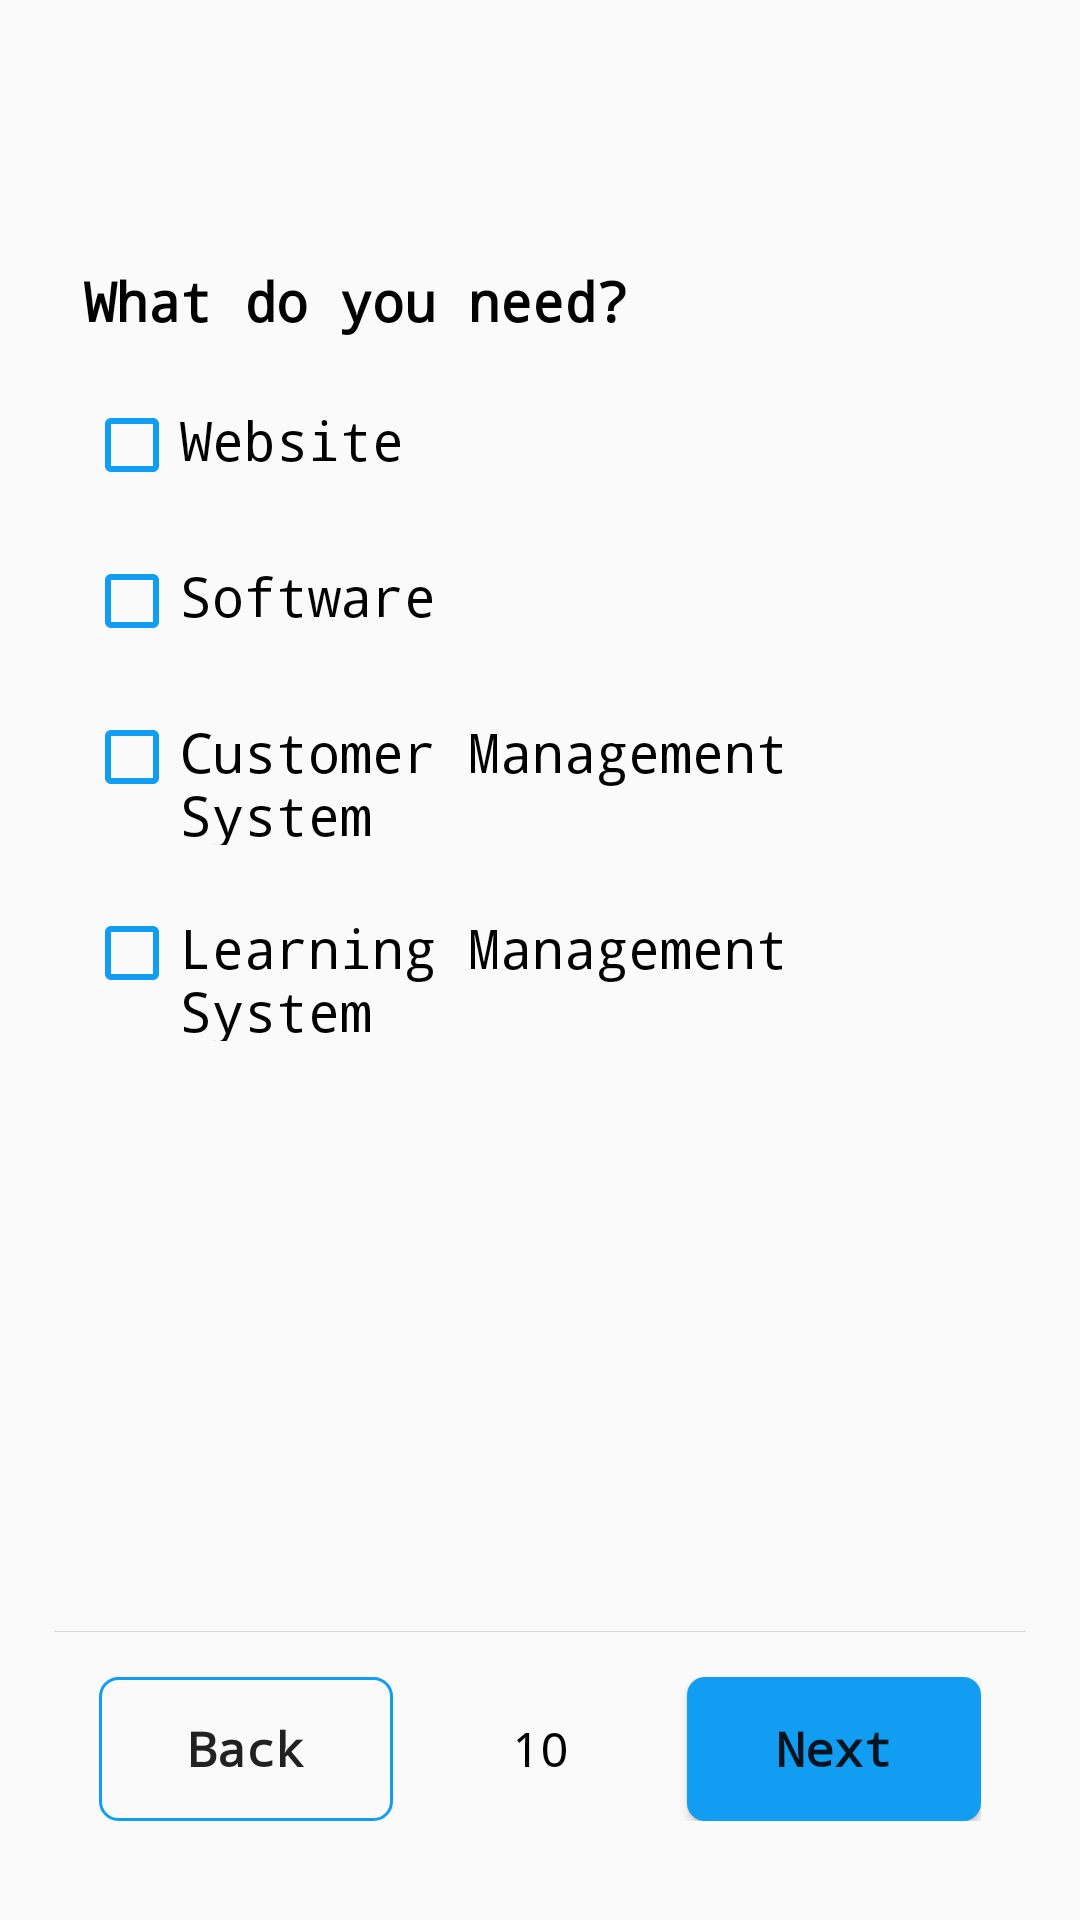

Reconstruct the res/layout file that produces this screen, plus the resources it refers to.
<!-- AndroidManifest.xml: application theme AppTheme.Base -->
<!-- res/layout/activity_home_requirement.xml -->
<?xml version="1.0" encoding="utf-8"?>
<LinearLayout xmlns:android="http://schemas.android.com/apk/res/android"
    xmlns:app="http://schemas.android.com/apk/res-auto"
    xmlns:tools="http://schemas.android.com/tools"
    android:layout_width="match_parent"
    android:layout_height="match_parent"
    android:orientation="vertical"
    android:padding="18dp"
    tools:context=".ui.activity.HomeRequirementActivity">

    <TextView
        android:layout_width="match_parent"
        android:layout_height="wrap_content"
        android:layout_marginTop="60dp"
        android:padding="10dp"
        android:text="What do you need?"
        android:textColor="@color/black"
        android:textSize="18sp"
        android:textStyle="bold" />

    <LinearLayout
        android:layout_width="match_parent"
        android:layout_height="wrap_content"
        android:orientation="horizontal"
        android:padding="10dp">

        <CheckBox
            android:buttonTint="@color/app_color"
            android:id="@+id/checkbox1"
            android:layout_width="wrap_content"
            android:layout_height="wrap_content" />

        <TextView
            android:layout_width="match_parent"
            android:layout_height="wrap_content"
            android:text="Website"
            android:textColor="@color/black"
            android:textSize="18sp"
            android:textStyle="normal" />
    </LinearLayout>

    <LinearLayout
        android:layout_width="match_parent"
        android:layout_height="wrap_content"
        android:orientation="horizontal"
        android:padding="10dp">

        <CheckBox
            android:id="@+id/checkbox2"
            android:buttonTint="@color/app_color"
            android:layout_width="wrap_content"
            android:layout_height="wrap_content" />

        <TextView
            android:layout_width="match_parent"
            android:layout_height="wrap_content"
            android:text="Software"
            android:textColor="@color/black"
            android:textSize="18sp"
            android:textStyle="normal" />
    </LinearLayout>

    <LinearLayout
        android:layout_width="match_parent"
        android:layout_height="wrap_content"
        android:orientation="horizontal"
        android:padding="10dp">

        <CheckBox
            android:id="@+id/checkbox3"
            android:buttonTint="@color/app_color"
            android:layout_width="wrap_content"
            android:layout_height="wrap_content" />

        <TextView
            android:layout_width="match_parent"
            android:layout_height="wrap_content"
            android:text="Customer Management System"
            android:textColor="@color/black"
            android:textSize="18sp"
            android:textStyle="normal" />
    </LinearLayout>

    <LinearLayout
        android:layout_width="match_parent"
        android:layout_height="wrap_content"
        android:orientation="horizontal"
        android:padding="10dp">

        <CheckBox
            android:buttonTint="@color/app_color"
            android:id="@+id/checkbox4"
            android:layout_width="wrap_content"
            android:layout_height="wrap_content" />

        <TextView
            android:layout_width="match_parent"
            android:layout_height="wrap_content"
            android:text="Learning Management System"
            android:textColor="@color/black"
            android:textSize="18sp"
            android:textStyle="normal" />
    </LinearLayout>

    <RelativeLayout
        android:layout_width="match_parent"
        android:layout_height="wrap_content">

        <LinearLayout
            android:id="@+id/layout_button"
            android:layout_width="match_parent"
            android:layout_height="wrap_content"
            android:layout_alignParentBottom="true"
            android:orientation="horizontal"
            android:padding="15dp"
            android:weightSum="3">

            <Button
                android:id="@+id/btn_back_ques"
                android:textStyle="bold"
                android:textSize="16dp"
                android:layout_width="match_parent"
                android:layout_height="wrap_content"
                android:layout_weight="1"
                android:background="@drawable/app_backcground_border_ractangle"
                android:text="Back"
                android:textAllCaps="false" />

            <TextView
                android:layout_width="match_parent"
                android:layout_height="wrap_content"
                android:layout_gravity="center_vertical"
                android:layout_weight="1"
                android:text="10"
                android:textAlignment="center"
                android:textColor="@color/black"
                android:textSize="16sp" />

            <Button
                android:id="@+id/btn_next_que"
                android:textStyle="bold"
                android:textSize="16dp"
                android:layout_width="match_parent"
                android:layout_height="wrap_content"
                android:layout_weight="1"
                android:background="@drawable/app_background"
                android:text="Next"
                android:textAllCaps="false"/>
        </LinearLayout>

        <View
            android:layout_width="fill_parent"
            android:layout_height="0.1dp"
            android:layout_above="@+id/layout_button"
            android:background="@color/gray_g" />
    </RelativeLayout>

</LinearLayout>
<!-- resources referenced by this layout -->
<resources>
  <color name="app_color">#119df2</color>
  <color name="black">#000000</color>
  <color name="gray_g">#dadada</color>
  <!-- drawable app_backcground_border_ractangle (drawable) -->
  <?xml version="1.0" encoding="utf-8"?>
  <shape xmlns:android="http://schemas.android.com/apk/res/android"
      android:shape="rectangle" >
      <corners
          android:radius="6dp" />
      <solid android:color="@android:color/transparent" />
      <stroke android:width="1dip"
          android:color="@color/app_color"/>
  
  </shape>
  <!-- drawable app_background (drawable) -->
  <?xml version="1.0" encoding="utf-8"?>
  <shape xmlns:android="http://schemas.android.com/apk/res/android"
      android:shape="rectangle" >
      <corners
          android:radius="6dp" />
      <solid android:color="@color/app_color" />
  </shape>
  <style name="AppTheme.Base" parent="Theme.AppCompat.Light.NoActionBar">
      <item name="android:typeface">monospace</item>
          <item name="colorPrimary">@color/colorPrimary</item>
          <item name="colorPrimaryDark">@color/colorPrimaryDark</item>
          <item name="colorAccent">@color/colorAccent</item>
             &gt;
      </style>
  <color name="colorPrimary">#008577</color>
  <color name="colorPrimaryDark">#00574B</color>
  <color name="colorAccent">#D81B60</color>
</resources>
